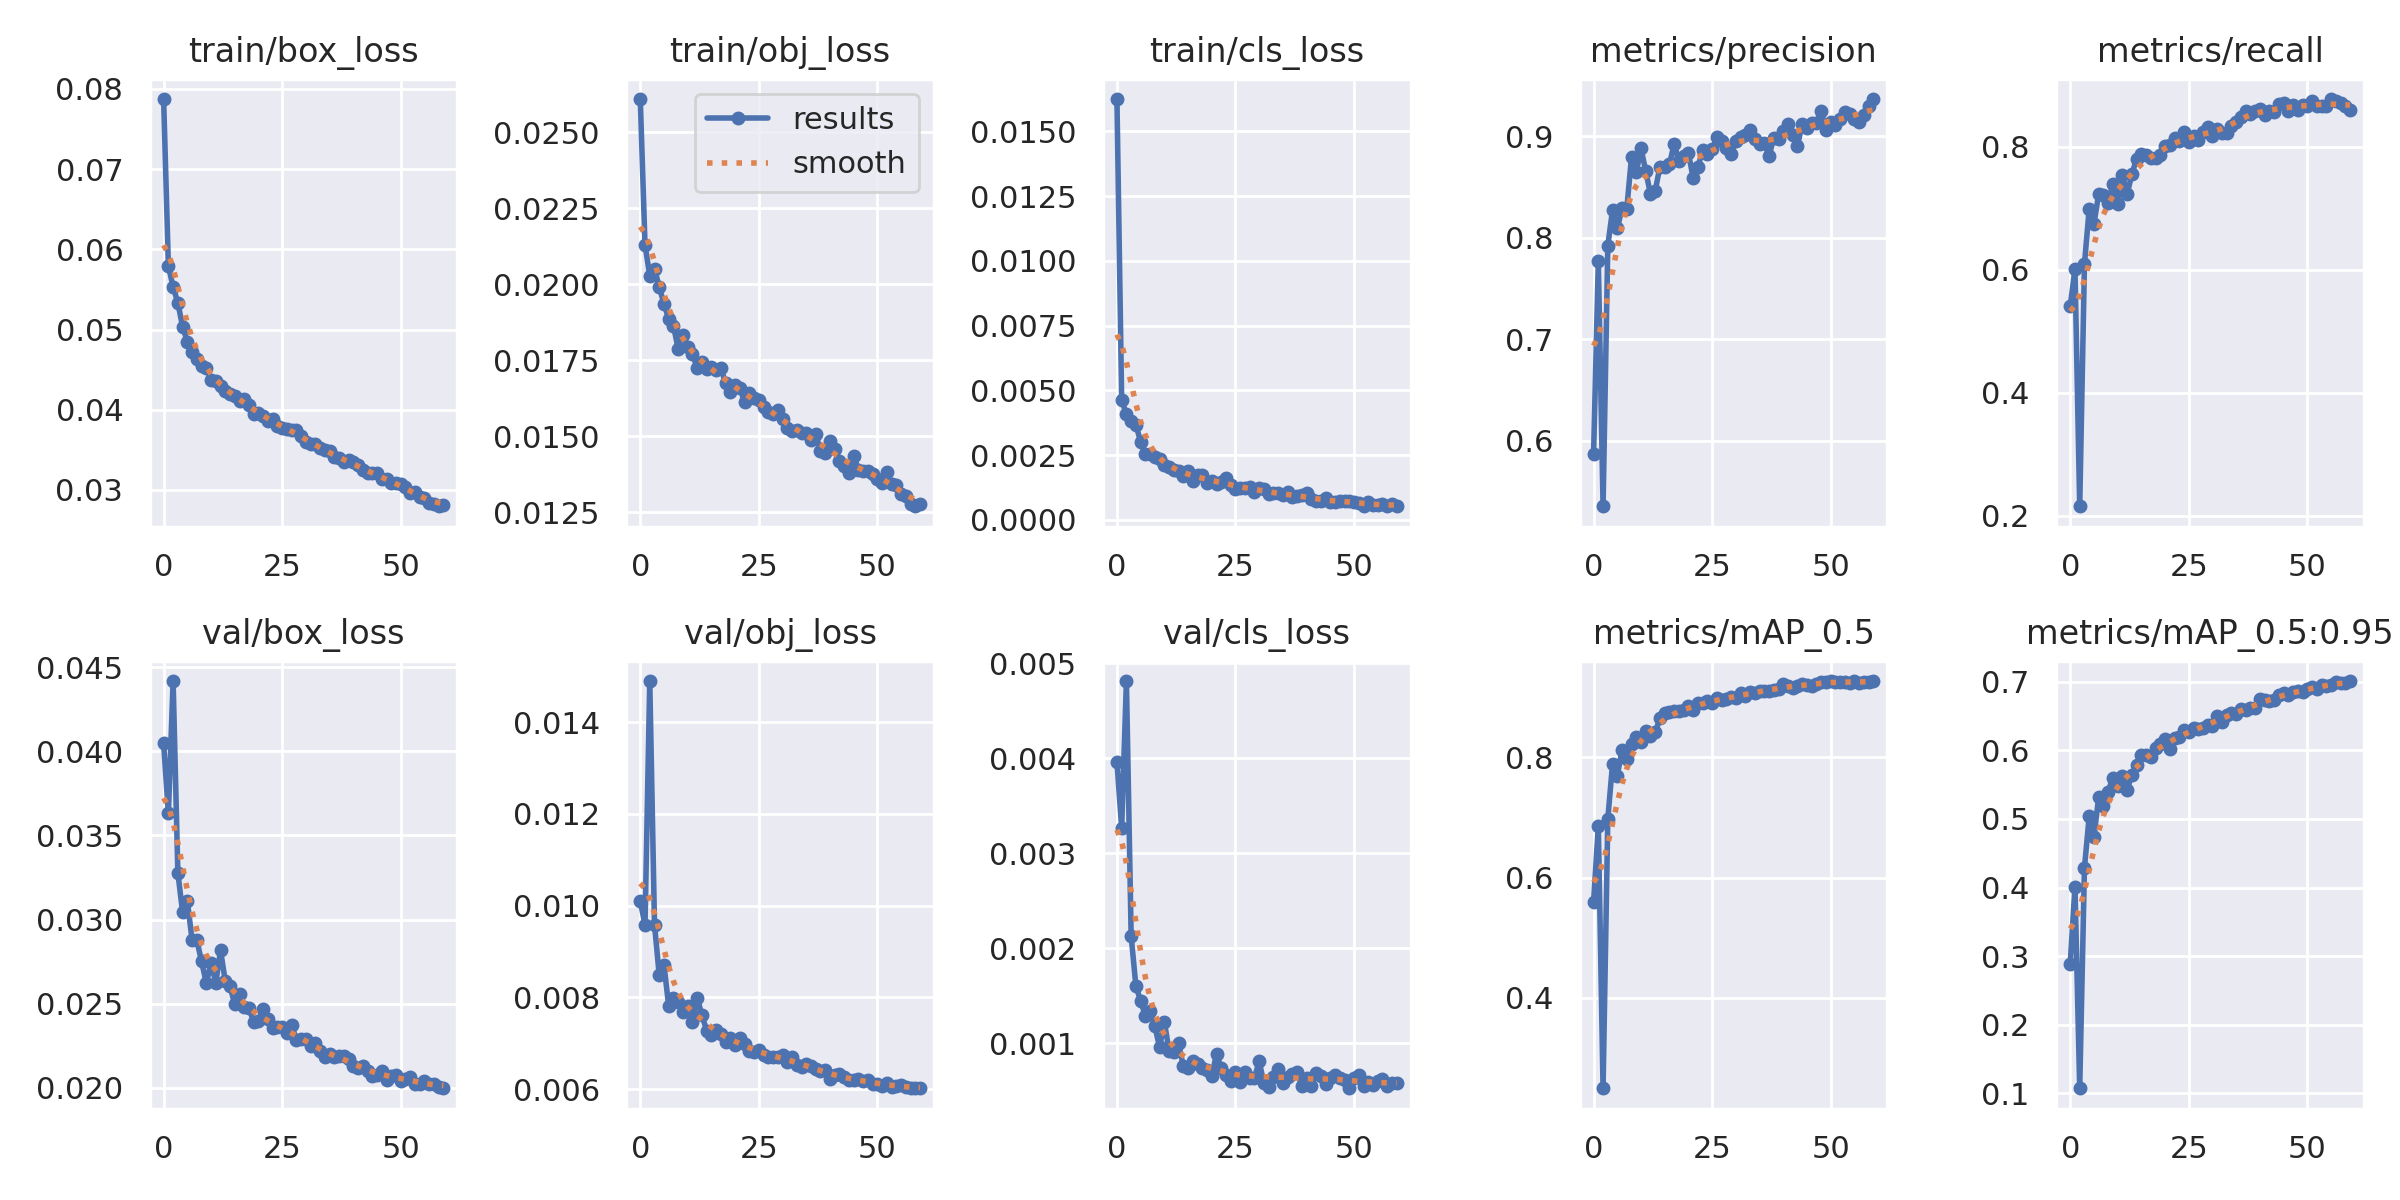

The table this chart was drawn from, first rows:
epoch, train/box_loss, train/obj_loss, train/cls_loss, metrics/precision, metrics/recall, metrics/mAP_0.5, metrics/mAP_0.5:0.95, val/box_loss, val/obj_loss, val/cls_loss, x/lr0, x/lr1, x/lr2
0, 0.07873, 0.0261, 0.01625, 0.587, 0.5408, 0.5587, 0.2892, 0.04047, 0.01009, 0.003962, 0.07013, 0.003319, 0.003319
1, 0.05794, 0.02129, 0.00462, 0.7767, 0.6013, 0.6859, 0.4014, 0.03631, 0.009587, 0.003263, 0.04002, 0.006543, 0.006543
2, 0.05532, 0.02029, 0.004083, 0.5355, 0.2158, 0.2493, 0.1073, 0.04418, 0.01489, 0.004814, 0.009799, 0.009656, 0.009656
3, 0.05333, 0.02052, 0.003827, 0.7923, 0.6094, 0.6977, 0.4289, 0.03279, 0.009588, 0.002128, 0.009505, 0.009505, 0.009505
4, 0.05036, 0.01991, 0.003673, 0.8274, 0.6988, 0.7892, 0.5036, 0.03043, 0.00848, 0.001599, 0.009505, 0.009505, 0.009505
5, 0.04849, 0.01936, 0.003011, 0.8092, 0.6748, 0.7698, 0.4739, 0.0311, 0.00871, 0.001447, 0.00934, 0.00934, 0.00934
6, 0.04726, 0.01886, 0.002524, 0.8289, 0.7225, 0.8122, 0.5318, 0.02878, 0.007805, 0.001284, 0.009175, 0.009175, 0.009175
7, 0.04633, 0.01863, 0.002534, 0.8286, 0.7213, 0.7974, 0.5189, 0.02877, 0.007977, 0.001342, 0.00901, 0.00901, 0.00901
8, 0.0455, 0.01787, 0.002413, 0.8795, 0.7084, 0.8227, 0.54, 0.02751, 0.007893, 0.001177, 0.008845, 0.008845, 0.008845
9, 0.04517, 0.01835, 0.00236, 0.8646, 0.74, 0.8342, 0.5603, 0.02623, 0.007678, 0.0009561, 0.00868, 0.00868, 0.00868
10, 0.04376, 0.01794, 0.002122, 0.888, 0.7072, 0.8262, 0.5486, 0.0274, 0.007806, 0.001223, 0.008515, 0.008515, 0.008515
11, 0.04353, 0.01772, 0.002039, 0.8657, 0.7531, 0.844, 0.5625, 0.02624, 0.007472, 0.0009181, 0.00835, 0.00835, 0.00835
12, 0.04301, 0.01724, 0.001907, 0.843, 0.7229, 0.8354, 0.5423, 0.02817, 0.007996, 0.0009086, 0.008185, 0.008185, 0.008185
13, 0.04229, 0.01745, 0.001875, 0.8465, 0.7551, 0.8418, 0.5646, 0.02634, 0.007614, 0.001, 0.00802, 0.00802, 0.00802
14, 0.04199, 0.01723, 0.001685, 0.8701, 0.7803, 0.865, 0.5787, 0.02605, 0.007278, 0.0007539, 0.007855, 0.007855, 0.007855
15, 0.04174, 0.01728, 0.001874, 0.8698, 0.7878, 0.8732, 0.5931, 0.02495, 0.007185, 0.0007357, 0.00769, 0.00769, 0.00769
16, 0.04107, 0.01719, 0.001503, 0.8724, 0.7859, 0.8755, 0.5933, 0.02557, 0.007283, 0.0008084, 0.007525, 0.007525, 0.007525
17, 0.04132, 0.01724, 0.001739, 0.8926, 0.7811, 0.8773, 0.5904, 0.0248, 0.00721, 0.0007755, 0.00736, 0.00736, 0.00736
18, 0.0406, 0.01676, 0.00174, 0.8754, 0.7809, 0.8767, 0.6033, 0.02472, 0.007025, 0.0007391, 0.007195, 0.007195, 0.007195
19, 0.03948, 0.01645, 0.001423, 0.8803, 0.7866, 0.8783, 0.6094, 0.02391, 0.007111, 0.0007147, 0.00703, 0.00703, 0.00703
20, 0.03958, 0.0167, 0.001519, 0.8834, 0.8003, 0.8858, 0.6165, 0.02397, 0.006974, 0.0006521, 0.006865, 0.006865, 0.006865
21, 0.03928, 0.01659, 0.001366, 0.859, 0.803, 0.8782, 0.6024, 0.02469, 0.00711, 0.0008861, 0.0067, 0.0067, 0.0067
22, 0.03859, 0.01612, 0.001478, 0.8698, 0.8136, 0.89, 0.6176, 0.02407, 0.006978, 0.0007333, 0.006535, 0.006535, 0.006535
23, 0.03885, 0.01643, 0.001616, 0.8862, 0.8083, 0.8903, 0.6197, 0.02357, 0.006838, 0.0006582, 0.00637, 0.00637, 0.00637
24, 0.038, 0.01626, 0.00135, 0.8821, 0.8241, 0.8936, 0.6291, 0.02361, 0.006813, 0.0005984, 0.006205, 0.006205, 0.006205
25, 0.03769, 0.0162, 0.001174, 0.887, 0.8073, 0.8911, 0.6267, 0.02359, 0.006851, 0.0006908, 0.00604, 0.00604, 0.00604
26, 0.03762, 0.01596, 0.001216, 0.8989, 0.8168, 0.8989, 0.632, 0.02323, 0.006756, 0.0005852, 0.005875, 0.005875, 0.005875
27, 0.03753, 0.01579, 0.001233, 0.8952, 0.8109, 0.8961, 0.6311, 0.02375, 0.006703, 0.0006948, 0.00571, 0.00571, 0.00571
28, 0.03744, 0.01573, 0.001275, 0.8888, 0.8231, 0.898, 0.6331, 0.02285, 0.006704, 0.0006315, 0.005545, 0.005545, 0.005545
29, 0.03669, 0.01585, 0.001094, 0.8823, 0.8321, 0.9004, 0.6374, 0.02292, 0.00671, 0.0006354, 0.00538, 0.00538, 0.00538
30, 0.03596, 0.01557, 0.001218, 0.8949, 0.8171, 0.899, 0.6358, 0.02288, 0.006754, 0.0008066, 0.005215, 0.005215, 0.005215
31, 0.03572, 0.01529, 0.001191, 0.899, 0.8293, 0.9071, 0.6504, 0.02247, 0.006602, 0.0005743, 0.00505, 0.00505, 0.00505
32, 0.0357, 0.01517, 0.0009851, 0.9008, 0.8227, 0.9018, 0.642, 0.02264, 0.006694, 0.0005407, 0.004885, 0.004885, 0.004885
33, 0.03524, 0.0152, 0.001018, 0.9061, 0.8223, 0.9091, 0.6512, 0.02221, 0.006538, 0.0006476, 0.00472, 0.00472, 0.00472
34, 0.03492, 0.01512, 0.001026, 0.8969, 0.8338, 0.9068, 0.6543, 0.02185, 0.006491, 0.0007303, 0.004555, 0.004555, 0.004555
35, 0.03484, 0.0151, 0.0009778, 0.8924, 0.8399, 0.9113, 0.6529, 0.02198, 0.00654, 0.0005751, 0.00439, 0.00439, 0.00439
36, 0.03412, 0.01489, 0.001074, 0.8929, 0.8487, 0.911, 0.6604, 0.02183, 0.006505, 0.0006374, 0.004225, 0.004225, 0.004225
37, 0.03398, 0.01508, 0.0008752, 0.8807, 0.8577, 0.9112, 0.6595, 0.02186, 0.006436, 0.0006776, 0.00406, 0.00406, 0.00406
38, 0.03352, 0.01452, 0.0009037, 0.8983, 0.8535, 0.9121, 0.6624, 0.02187, 0.006405, 0.0006941, 0.003895, 0.003895, 0.003895
39, 0.0337, 0.01446, 0.0009441, 0.8972, 0.8585, 0.9142, 0.6624, 0.02172, 0.00641, 0.0005468, 0.00373, 0.00373, 0.00373
40, 0.03352, 0.01483, 0.00103, 0.9048, 0.8606, 0.9222, 0.6748, 0.02131, 0.006232, 0.0006345, 0.003565, 0.003565, 0.003565
41, 0.0331, 0.01458, 0.0007968, 0.9121, 0.8515, 0.9181, 0.6728, 0.02116, 0.0063, 0.0005436, 0.0034, 0.0034, 0.0034
42, 0.03246, 0.01418, 0.0007297, 0.9009, 0.8575, 0.9163, 0.6723, 0.0213, 0.006327, 0.0006812, 0.003235, 0.003235, 0.003235
43, 0.03206, 0.01404, 0.0007316, 0.8908, 0.8554, 0.9183, 0.6731, 0.021, 0.006268, 0.0006527, 0.00307, 0.00307, 0.00307
44, 0.03217, 0.01381, 0.0008258, 0.9123, 0.8691, 0.922, 0.6802, 0.02071, 0.006192, 0.0005639, 0.002905, 0.002905, 0.002905
45, 0.03216, 0.01436, 0.0006998, 0.9077, 0.8701, 0.9205, 0.6833, 0.02075, 0.006194, 0.0006299, 0.00274, 0.00274, 0.00274
46, 0.03142, 0.01391, 0.0006842, 0.9129, 0.8576, 0.9194, 0.6814, 0.02097, 0.006215, 0.0006678, 0.002575, 0.002575, 0.002575
47, 0.03133, 0.01385, 0.000727, 0.9134, 0.8682, 0.9228, 0.685, 0.02048, 0.006172, 0.0006337, 0.00241, 0.00241, 0.00241
48, 0.03089, 0.01386, 0.000711, 0.9248, 0.8586, 0.9247, 0.686, 0.02071, 0.00621, 0.0006141, 0.002245, 0.002245, 0.002245
49, 0.03082, 0.01378, 0.0007469, 0.9058, 0.8674, 0.9252, 0.6852, 0.02075, 0.006123, 0.0005238, 0.00208, 0.00208, 0.00208
50, 0.03077, 0.01361, 0.000705, 0.9141, 0.8661, 0.9264, 0.6899, 0.02039, 0.006115, 0.0006279, 0.001915, 0.001915, 0.001915
51, 0.03037, 0.01346, 0.0006686, 0.911, 0.8736, 0.9253, 0.6917, 0.02051, 0.006073, 0.0006598, 0.00175, 0.00175, 0.00175
52, 0.02967, 0.01383, 0.000535, 0.917, 0.8659, 0.9256, 0.6901, 0.02064, 0.006139, 0.0005438, 0.001585, 0.001585, 0.001585
53, 0.0297, 0.01343, 0.0006755, 0.9237, 0.8659, 0.9258, 0.6957, 0.02021, 0.006046, 0.0005933, 0.00142, 0.00142, 0.00142
54, 0.02916, 0.01341, 0.000575, 0.9215, 0.8667, 0.9237, 0.694, 0.02022, 0.006078, 0.0005556, 0.001255, 0.001255, 0.001255
55, 0.02895, 0.01309, 0.00056, 0.9174, 0.8772, 0.9269, 0.6946, 0.02037, 0.006094, 0.0006, 0.00109, 0.00109, 0.00109
56, 0.02834, 0.01305, 0.0005954, 0.9139, 0.8742, 0.9246, 0.6994, 0.02023, 0.006041, 0.0006196, 0.000925, 0.000925, 0.000925
57, 0.02823, 0.01279, 0.0005256, 0.9206, 0.8703, 0.926, 0.6988, 0.0202, 0.006026, 0.0005479, 0.00076, 0.00076, 0.00076
58, 0.02797, 0.0127, 0.0006075, 0.9303, 0.8663, 0.9257, 0.6988, 0.02004, 0.006023, 0.0005762, 0.000595, 0.000595, 0.000595
59, 0.0281, 0.01277, 0.0005454, 0.9367, 0.8597, 0.9272, 0.7011, 0.01997, 0.006022, 0.0005784, 0.00043, 0.00043, 0.00043
